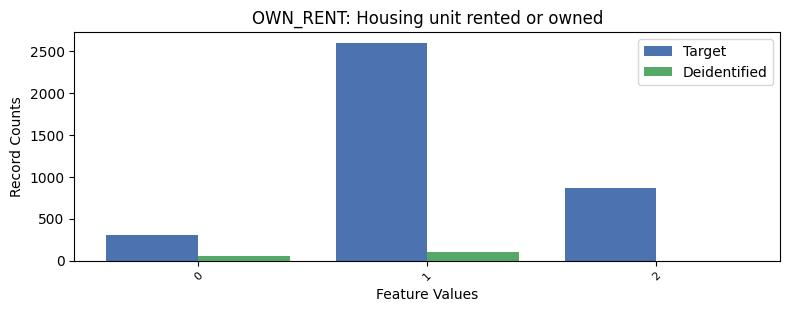

Source data for this figure (header and first rows):
, OWN_RENT, count_target, count_deidentified
0, 1, 2594, 102.0
1, 2, 865, 0.0
2, 0, 303, 50.0
